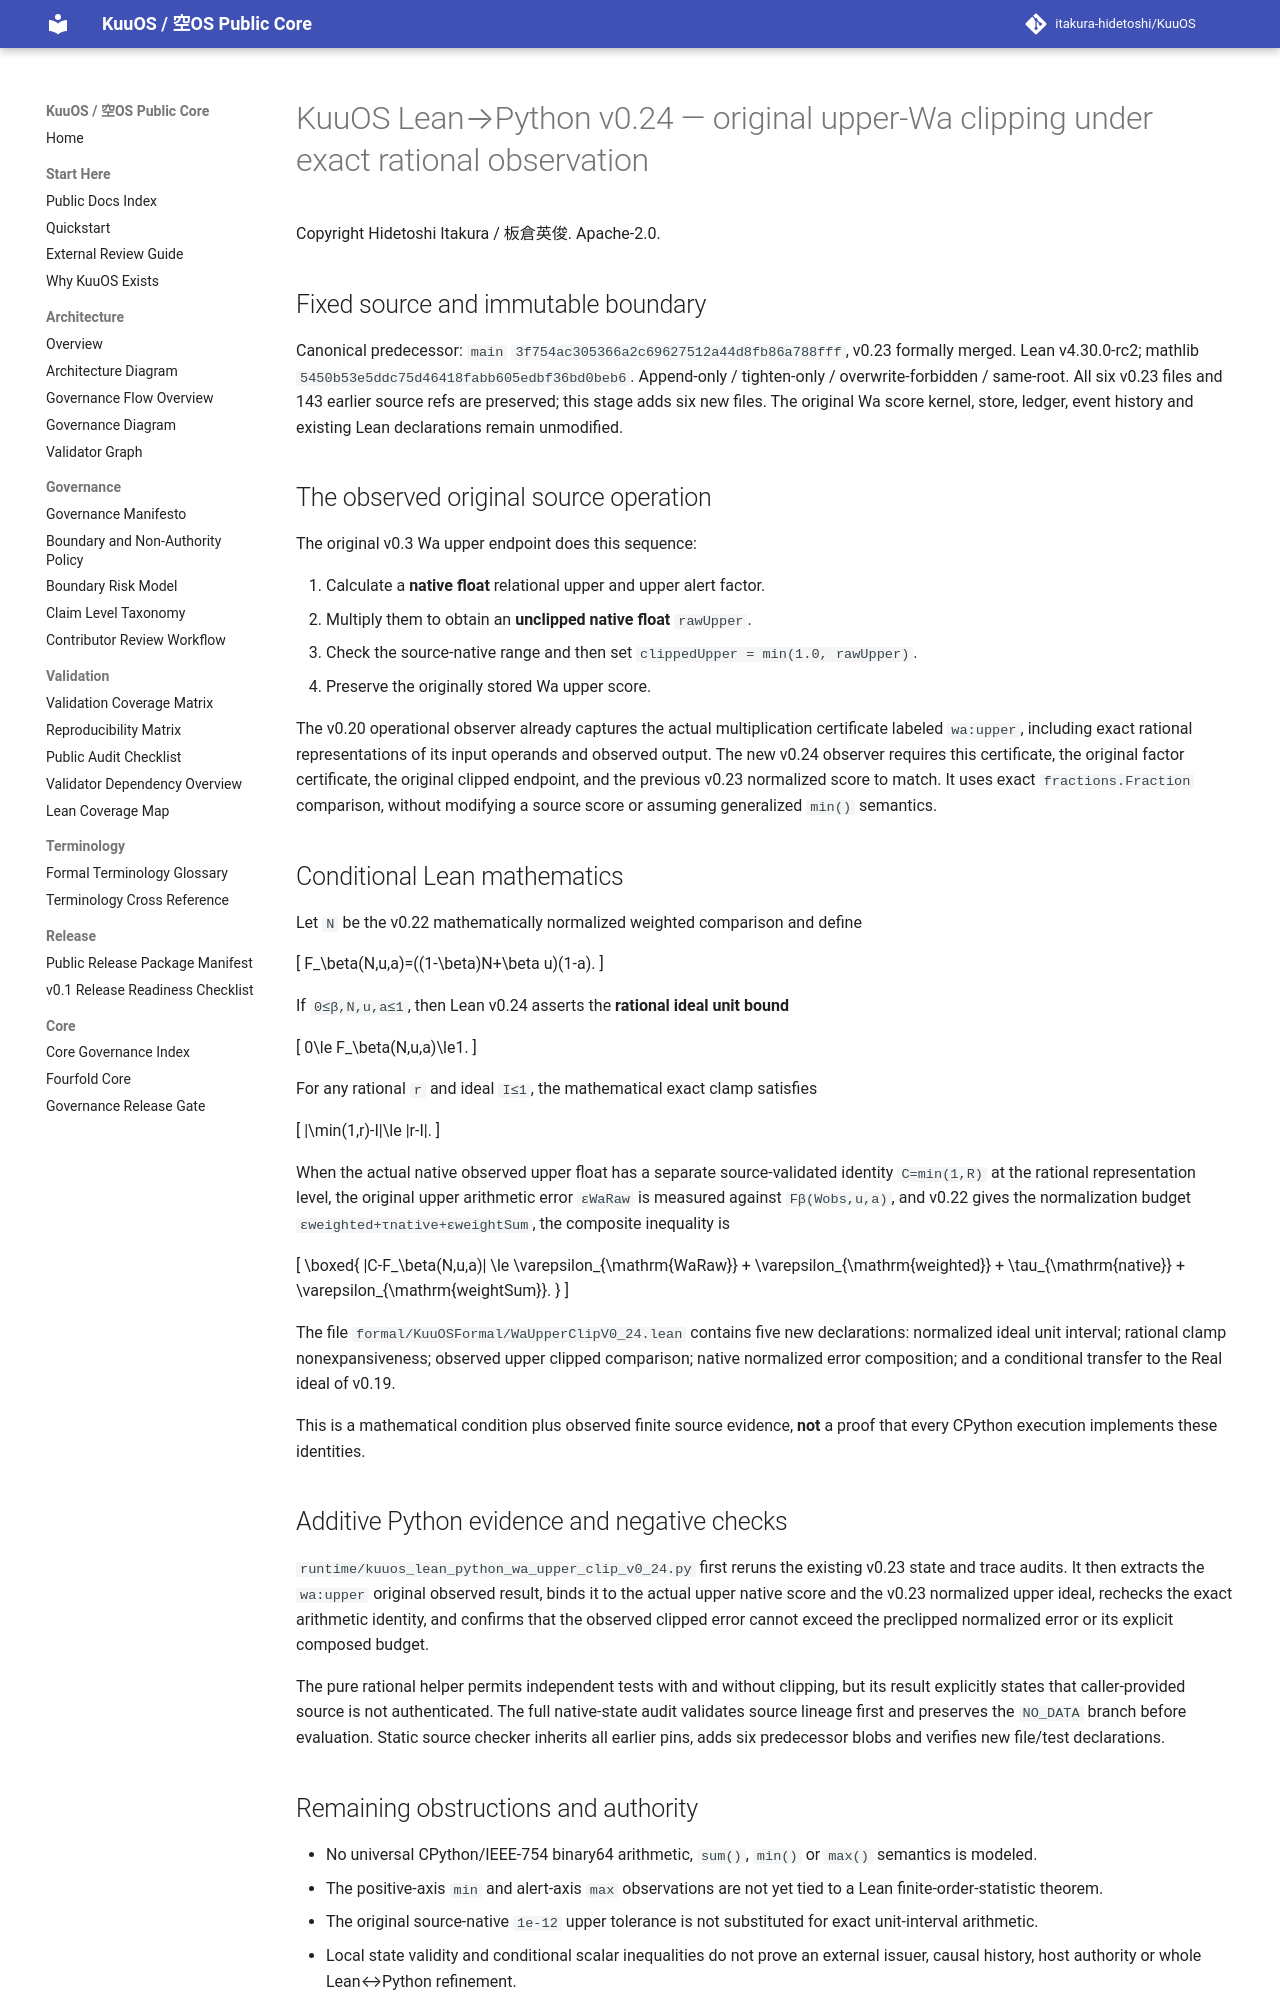

repository: itakura-hidetoshi/KuuOS · page: KUUOS_LEAN_PYTHON_WA_UPPER_CLIP_v0_24/index.html · generator: mkdocs

# KuuOS Lean→Python v0.24 — original upper-Wa clipping under exact rational observation

Copyright Hidetoshi Itakura / 板倉英俊. Apache-2.0.

## Fixed source and immutable boundary

Canonical predecessor: `main` `3f754ac305366a2c69627512a44d8fb86a788fff`, v0.23 formally merged.
Lean v4.30.0-rc2; mathlib `5450b53e5ddc75d46418fabb605edbf36bd0beb6`.
Append-only / tighten-only / overwrite-forbidden / same-root.
All six v0.23 files and 143 earlier source refs are preserved; this stage adds six new files.
The original Wa score kernel, store, ledger, event history and existing Lean declarations remain unmodified.

## The observed original source operation

The original v0.3 Wa upper endpoint does this sequence:

1. Calculate a **native float** relational upper and upper alert factor.
2. Multiply them to obtain an **unclipped native float** `rawUpper`.
3. Check the source-native range and then set `clippedUpper = min(1.0, rawUpper)`.
4. Preserve the originally stored Wa upper score.

The v0.20 operational observer already captures the actual multiplication certificate labeled
`wa:upper`, including exact rational representations of its input operands and observed output.
The new v0.24 observer requires this certificate, the original factor certificate, the
original clipped endpoint, and the previous v0.23 normalized score to match. It uses exact
`fractions.Fraction` comparison, without modifying a source score or assuming generalized
`min()` semantics.

## Conditional Lean mathematics

Let `N` be the v0.22 mathematically normalized weighted comparison and define

\[
 F_\beta(N,u,a)=((1-\beta)N+\beta u)(1-a).
\]

If `0≤β,N,u,a≤1`, then Lean v0.24 asserts the **rational ideal unit bound**

\[
 0\le F_\beta(N,u,a)\le1.
\]

For any rational `r` and ideal `I≤1`, the mathematical exact clamp satisfies

\[
 |\min(1,r)-I|\le |r-I|.
\]

When the actual native observed upper float has a separate source-validated identity
`C=min(1,R)` at the rational representation level, the original upper arithmetic
error `εWaRaw` is measured against `Fβ(Wobs,u,a)`, and v0.22 gives the
normalization budget `εweighted+τnative+εweightSum`, the composite inequality is

\[
\boxed{
|C-F_\beta(N,u,a)|
\le \varepsilon_{\mathrm{WaRaw}}
 + \varepsilon_{\mathrm{weighted}}
 + \tau_{\mathrm{native}}
 + \varepsilon_{\mathrm{weightSum}}.
}
\]

The file `formal/KuuOSFormal/WaUpperClipV0_24.lean` contains five new declarations:
normalized ideal unit interval; rational clamp nonexpansiveness; observed upper
clipped comparison; native normalized error composition; and a conditional transfer
to the Real ideal of v0.19.

This is a mathematical condition plus observed finite source evidence, **not** a proof
that every CPython execution implements these identities.

## Additive Python evidence and negative checks

`runtime/kuuos_lean_python_wa_upper_clip_v0_24.py` first reruns the existing v0.23
state and trace audits. It then extracts the `wa:upper` original observed result,
binds it to the actual upper native score and the v0.23 normalized upper ideal,
rechecks the exact arithmetic identity, and confirms that the observed clipped
error cannot exceed the preclipped normalized error or its explicit composed budget.

The pure rational helper permits independent tests with and without clipping,
but its result explicitly states that caller-provided source is not authenticated.
The full native-state audit validates source lineage first and preserves the
`NO_DATA` branch before evaluation. Static source checker inherits all earlier
pins, adds six predecessor blobs and verifies new file/test declarations.
